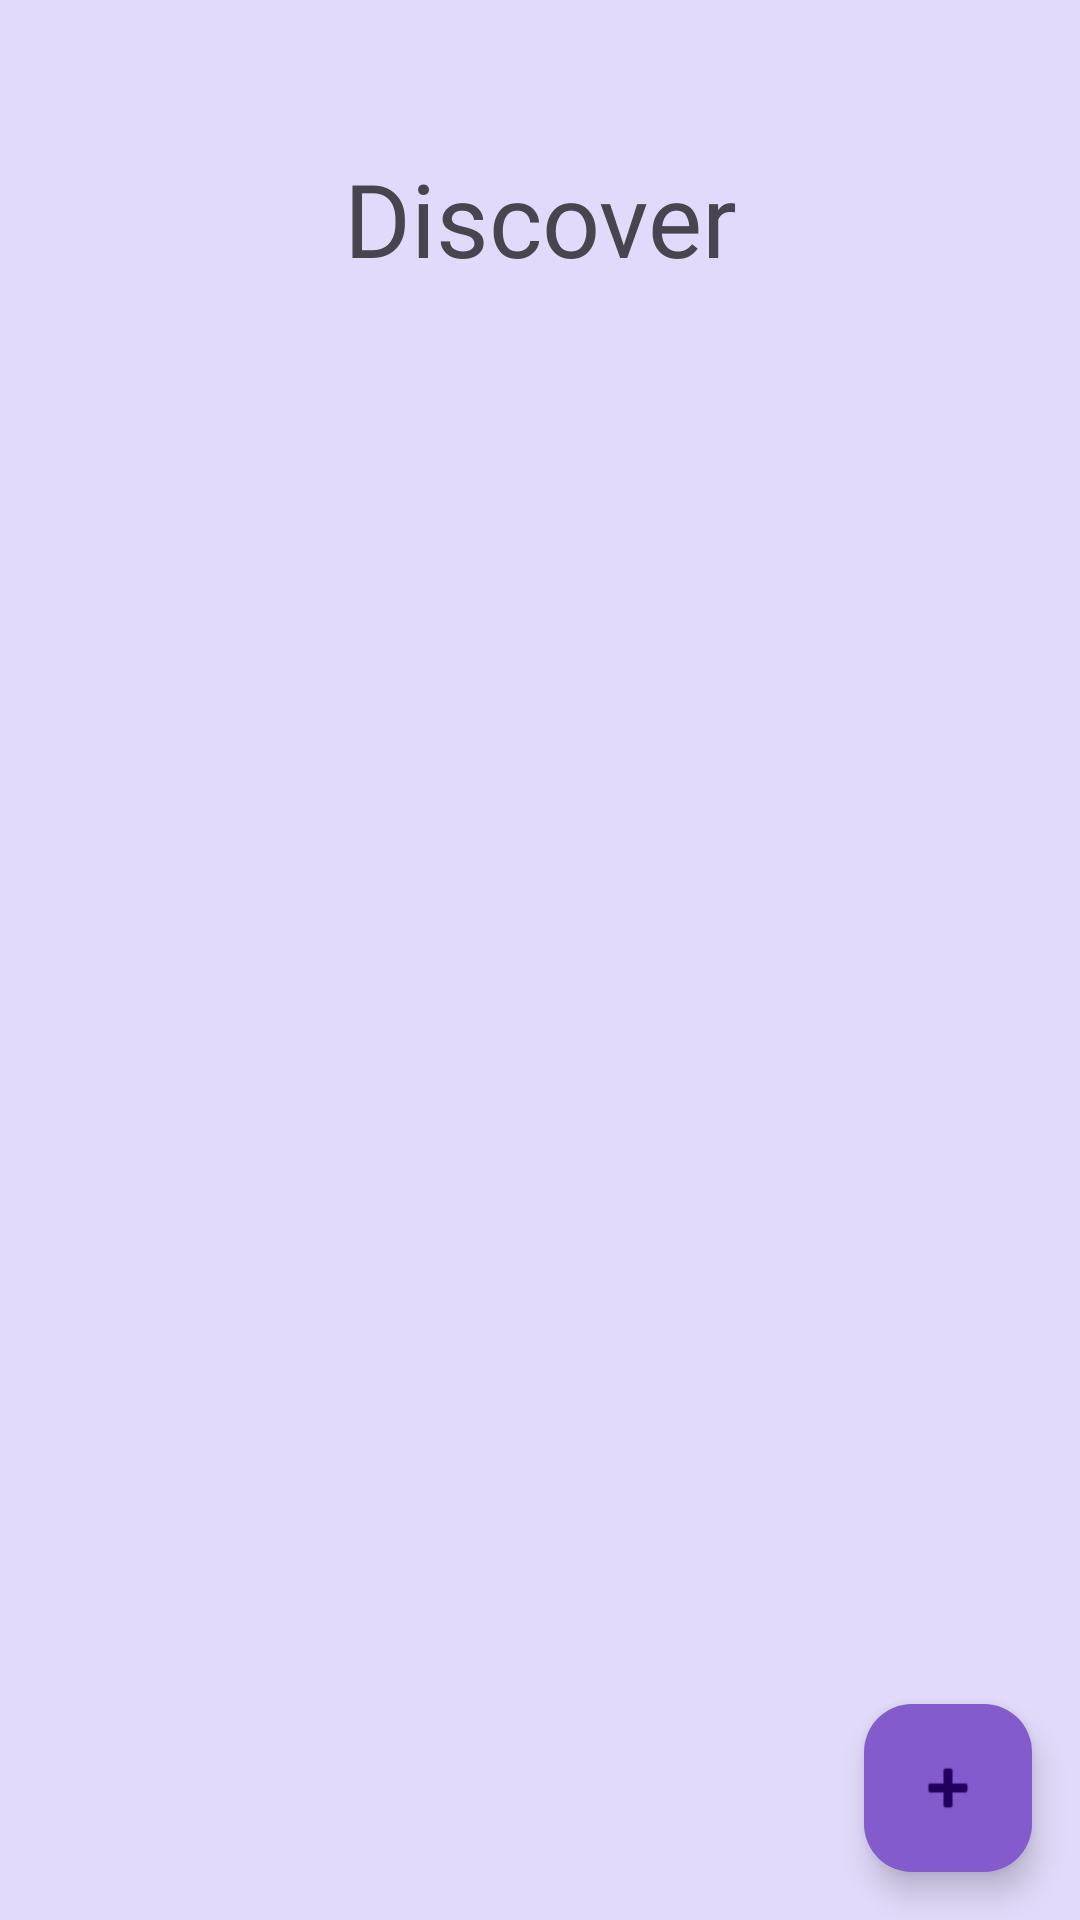

Reconstruct the res/layout file that produces this screen, plus the resources it refers to.
<!-- AndroidManifest.xml: application theme Theme.TravelAppOfficial -->
<!-- res/layout/activity_location_list.xml -->
<?xml version="1.0" encoding="utf-8"?>
<androidx.constraintlayout.widget.ConstraintLayout xmlns:android="http://schemas.android.com/apk/res/android"
    xmlns:app="http://schemas.android.com/apk/res-auto"
    xmlns:tools="http://schemas.android.com/tools"
    android:id="@+id/layout_locationList"
    android:layout_width="match_parent"
    android:layout_height="match_parent"
    android:background="#FFFFFF"
    android:backgroundTint="#E1DAFA"
    android:backgroundTintMode="src_in">

    <com.google.android.material.floatingactionbutton.FloatingActionButton
        android:id="@+id/fab_locationList_newEntry"
        android:layout_width="wrap_content"
        android:layout_height="wrap_content"
        android:layout_marginEnd="16dp"
        android:layout_marginBottom="16dp"
        android:clickable="true"
        app:backgroundTint="#845BCC"
        app:layout_constraintBottom_toBottomOf="parent"
        app:layout_constraintEnd_toEndOf="parent"
        app:rippleColor="#673AB7"
        app:srcCompat="@android:drawable/ic_input_add" />

    <androidx.recyclerview.widget.RecyclerView
        android:id="@+id/recyclerView_locationList_locations"
        android:layout_width="351dp"
        android:layout_height="0dp"
        android:layout_marginStart="16dp"
        android:layout_marginTop="20dp"
        android:layout_marginBottom="86dp"
        app:layout_constraintBottom_toBottomOf="parent"
        app:layout_constraintEnd_toEndOf="parent"
        app:layout_constraintHorizontal_bias="0.5"
        app:layout_constraintStart_toStartOf="parent"
        app:layout_constraintTop_toBottomOf="@+id/textView_list_discover" />

    <TextView
        android:id="@+id/textView_list_discover"
        android:layout_width="wrap_content"
        android:layout_height="wrap_content"
        android:layout_marginTop="50dp"
        android:layout_marginBottom="22dp"
        android:fontFamily="@font/alice"
        android:text="Discover"
        android:textSize="34sp"
        app:layout_constraintBottom_toTopOf="@+id/recyclerView_locationList_locations"
        app:layout_constraintEnd_toEndOf="parent"
        app:layout_constraintHorizontal_bias="0.5"
        app:layout_constraintStart_toStartOf="parent"
        app:layout_constraintTop_toTopOf="parent" />
</androidx.constraintlayout.widget.ConstraintLayout>
<!-- resources referenced by this layout -->
<resources>
  <style name="Theme.TravelAppOfficial" parent="Base.Theme.TravelAppOfficial" />
  <style name="Base.Theme.TravelAppOfficial" parent="Theme.Material3.DayNight.NoActionBar">
          
          
      </style>
</resources>
